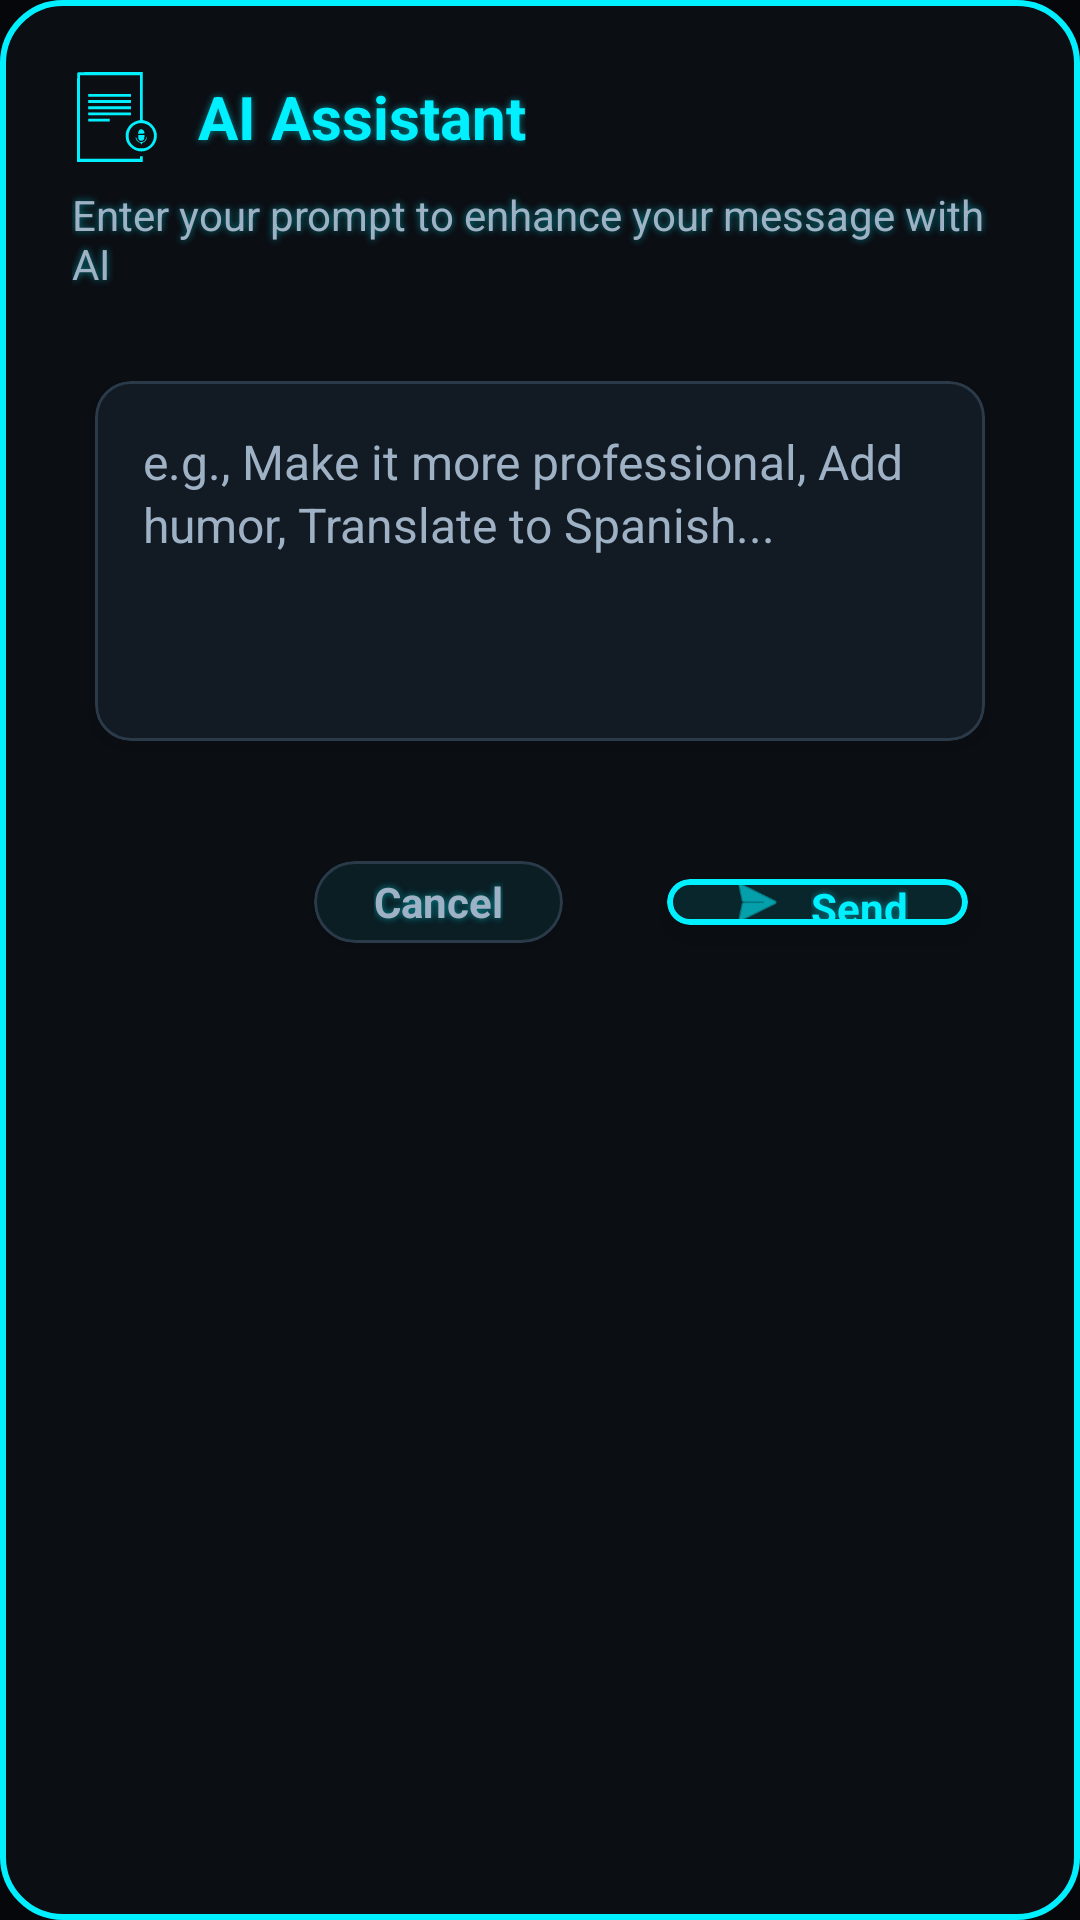

Write the Android layout XML for this screen, with the resource values it uses.
<!-- AndroidManifest.xml: application theme Theme.Bridge -->
<!-- res/layout/dialog_ai_prompt.xml -->
<?xml version="1.0" encoding="utf-8"?>
<LinearLayout xmlns:android="http://schemas.android.com/apk/res/android"
    xmlns:app="http://schemas.android.com/apk/res-auto"
    android:layout_width="match_parent"
    android:layout_height="wrap_content"
    android:orientation="vertical"
    android:background="@drawable/dialog_bg"
    android:padding="24dp">

    
    <TextView
        android:layout_width="wrap_content"
        android:layout_height="wrap_content"
        android:text="AI Assistant"
        android:textColor="@color/primary"
        android:textSize="20sp"
        android:textStyle="bold"
        android:layout_marginBottom="8dp"
        android:drawableStart="@drawable/trans"
        android:drawablePadding="12dp"
        android:drawableTint="@color/primary"
        android:gravity="center_vertical" />

    <TextView
        android:layout_width="wrap_content"
        android:layout_height="wrap_content"
        android:text="Enter your prompt to enhance your message with AI"
        android:textColor="@color/on_surface_variant"
        android:textSize="14sp"
        android:layout_marginBottom="20dp" />

    
    <com.google.android.material.card.MaterialCardView
        android:layout_width="match_parent"
        android:layout_height="wrap_content"
        android:layout_marginBottom="20dp"
        app:cardBackgroundColor="@color/surface_variant"
        app:cardCornerRadius="12dp"
        app:cardElevation="4dp"
        app:strokeColor="@color/outline"
        app:strokeWidth="1dp">

        <EditText
            android:id="@+id/editTextPrompt"
            android:layout_width="match_parent"
            android:layout_height="120dp"
            android:background="@android:color/transparent"
            android:gravity="top|start"
            android:hint="e.g., Make it more professional, Add humor, Translate to Spanish..."
            android:inputType="textMultiLine|textCapSentences"
            android:padding="16dp"
            android:textColor="@color/on_surface"
            android:textColorHint="@color/on_surface_variant"
            android:textSize="16sp"
            android:lineSpacingExtra="2dp" />

    </com.google.android.material.card.MaterialCardView>

    
    <include
        android:id="@+id/aiProgressLayout"
        layout="@layout/ai_progress_layout"
        android:layout_width="match_parent"
        android:layout_height="wrap_content" />

    
    <LinearLayout
        android:layout_width="match_parent"
        android:layout_height="wrap_content"
        android:orientation="horizontal"
        android:gravity="end">

        
        <com.google.android.material.card.MaterialCardView
            android:layout_width="wrap_content"
            android:layout_height="48dp"
            android:layout_marginEnd="12dp"
            app:cardBackgroundColor="@color/surface"
            app:cardCornerRadius="24dp"
            app:cardElevation="2dp"
            app:strokeColor="@color/outline"
            app:strokeWidth="1dp">

            <LinearLayout
                android:id="@+id/buttonCancel"
                android:layout_width="wrap_content"
                android:layout_height="match_parent"
                android:background="?attr/selectableItemBackground"
                android:clickable="true"
                android:focusable="true"
                android:gravity="center"
                android:orientation="horizontal"
                android:paddingStart="20dp"
                android:paddingEnd="20dp">

                <TextView
                    android:layout_width="wrap_content"
                    android:layout_height="wrap_content"
                    android:text="Cancel"
                    android:textColor="@color/on_surface_variant"
                    android:textSize="14sp"
                    android:textStyle="bold" />

            </LinearLayout>

        </com.google.android.material.card.MaterialCardView>

        
        <com.google.android.material.card.MaterialCardView
            android:layout_width="wrap_content"
            android:layout_height="48dp"
            app:cardBackgroundColor="@color/surface"
            app:cardCornerRadius="24dp"
            app:cardElevation="6dp"
            app:strokeColor="@color/primary"
            app:strokeWidth="2dp">

            <LinearLayout
                android:id="@+id/buttonSend"
                android:layout_width="wrap_content"
                android:layout_height="match_parent"
                android:background="?attr/selectableItemBackground"
                android:clickable="true"
                android:focusable="true"
                android:gravity="center"
                android:orientation="horizontal"
                android:paddingStart="20dp"
                android:paddingEnd="20dp">

                <ImageView
                    android:layout_width="20dp"
                    android:layout_height="20dp"
                    android:layout_marginEnd="8dp"
                    android:src="@android:drawable/ic_menu_send"
                    app:tint="@color/primary" />

                <TextView
                    android:layout_width="wrap_content"
                    android:layout_height="wrap_content"
                    android:text="Send"
                    android:textColor="@color/primary"
                    android:textSize="14sp"
                    android:textStyle="bold" />

            </LinearLayout>

        </com.google.android.material.card.MaterialCardView>

    </LinearLayout>

</LinearLayout>
<!-- res/layout/ai_progress_layout.xml (included above) -->
<?xml version="1.0" encoding="utf-8"?>
<LinearLayout xmlns:android="http://schemas.android.com/apk/res/android"
    xmlns:app="http://schemas.android.com/apk/res-auto"
    android:id="@+id/progressLayout"
    android:layout_width="match_parent"
    android:layout_height="wrap_content"
    android:orientation="vertical"
    android:gravity="center"
    android:padding="16dp"
    android:visibility="gone">

    
    <com.google.android.material.card.MaterialCardView
        android:layout_width="match_parent"
        android:layout_height="wrap_content"
        android:layout_marginBottom="12dp"
        app:cardBackgroundColor="@color/surface_variant"
        app:cardCornerRadius="20dp"
        app:cardElevation="8dp"
        app:strokeColor="@color/primary"
        app:strokeWidth="2dp">

        <LinearLayout
            android:layout_width="match_parent"
            android:layout_height="wrap_content"
            android:orientation="vertical"
            android:padding="20dp"
            android:gravity="center">

            <ProgressBar
                android:id="@+id/aiProgressBar"
                style="?android:attr/progressBarStyleHorizontal"
                android:layout_width="match_parent"
                android:layout_height="8dp"
                android:layout_marginBottom="12dp"
                android:indeterminate="true"
                android:progressTint="@color/primary"
                android:progressBackgroundTint="@color/outline" />

            <TextView
                android:id="@+id/progressText"
                android:layout_width="wrap_content"
                android:layout_height="wrap_content"
                android:text="AI is enhancing your message..."
                android:textColor="@color/primary"
                android:textSize="14sp"
                android:textStyle="bold"
                android:gravity="center" />

        </LinearLayout>

    </com.google.android.material.card.MaterialCardView>

</LinearLayout>
<!-- resources referenced by this layout -->
<resources>
  <color name="on_surface">#CFE0F2</color>
  <color name="on_surface_variant">#9FB2C5</color>
  <color name="outline">#2B3A49</color>
  <color name="primary">#00F0FF</color>
  <color name="surface">#0B0F14</color>
  <color name="surface_variant">#121A23</color>
  <!-- drawable dialog_bg (drawable) -->
  <?xml version="1.0" encoding="utf-8"?>
  <shape xmlns:android="http://schemas.android.com/apk/res/android"
      android:shape="rectangle">
      
      <solid android:color="@color/surface" />
      
      <corners android:radius="20dp" />
      
      <stroke
          android:width="2dp"
          android:color="@color/primary" />
          
  </shape>
  <style name="Theme.Bridge" parent="Base.Theme.Bridge" />
  <color name="on_primary">#051017</color>
  <color name="secondary">#FF3DFF</color>
  <color name="on_secondary">#140414</color>
  <color name="tertiary">#19FF82</color>
  <color name="on_tertiary">#07130C</color>
  <color name="outline_variant">#1B2733</color>
  <color name="app_bg">#05070A</color>
  <color name="status_bar">#05070A</color>
  <color name="nav_bar">#05070A</color>
  <color name="ripple_neon">#3300F0FF</color>
  <style name="Widget.Bridge.TextView" parent="@style/Widget.AppCompat.TextView">
          <item name="android:textColor">@color/on_surface</item>
          <item name="android:textColorHint">@color/on_surface_variant</item>
          
          <item name="android:shadowColor">@color/shadow_neon</item>
          <item name="android:shadowDx">0</item>
          <item name="android:shadowDy">0</item>
          <item name="android:shadowRadius">6</item>
      </style>
  <style name="Widget.Bridge.Toolbar" parent="Widget.Material3.Toolbar">
          <item name="backgroundTint">@color/surface</item>
          <item name="titleTextColor">@color/on_surface</item>
          <item name="subtitleTextColor">@color/on_surface_variant</item>
          <item name="navigationIconTint">@color/primary</item>
          <item name="titleCentered">true</item>
          <item name="android:popupTheme">@style/ThemeOverlay.Material3.Dark</item>
          <item name="android:stateListAnimator">@null</item>
          <item name="elevation">0dp</item>
      </style>
  <style name="Widget.Bridge.Card" parent="Widget.Material3.CardView.Elevated">
          <item name="cardBackgroundColor">@color/card_bg</item>
          <item name="strokeColor">@color/primary</item>
          <item name="strokeWidth">1dp</item>
          <item name="cardUseCompatPadding">true</item>
          <item name="cardPreventCornerOverlap">true</item>
          <item name="shapeAppearance">@style/Shape.Bridge.Large</item>
          <item name="android:stateListAnimator">@null</item>
          <item name="cardElevation">8dp</item>
      </style>
  <style name="Shape.Bridge.Small" parent="ShapeAppearance.Material3.Corner.Small">
          <item name="cornerFamily">rounded</item>
          <item name="cornerSize">12dp</item>
      </style>
  <style name="Shape.Bridge.Medium" parent="ShapeAppearance.Material3.Corner.Medium">
          <item name="cornerFamily">rounded</item>
          <item name="cornerSize">16dp</item>
      </style>
  <style name="Shape.Bridge.Large" parent="ShapeAppearance.Material3.Corner.Large">
          <item name="cornerFamily">rounded</item>
          <item name="cornerSize">24dp</item>
      </style>
  <color name="shadow_neon">#8000F0FF</color>
  <color name="card_bg">#0F1621</color>
</resources>
